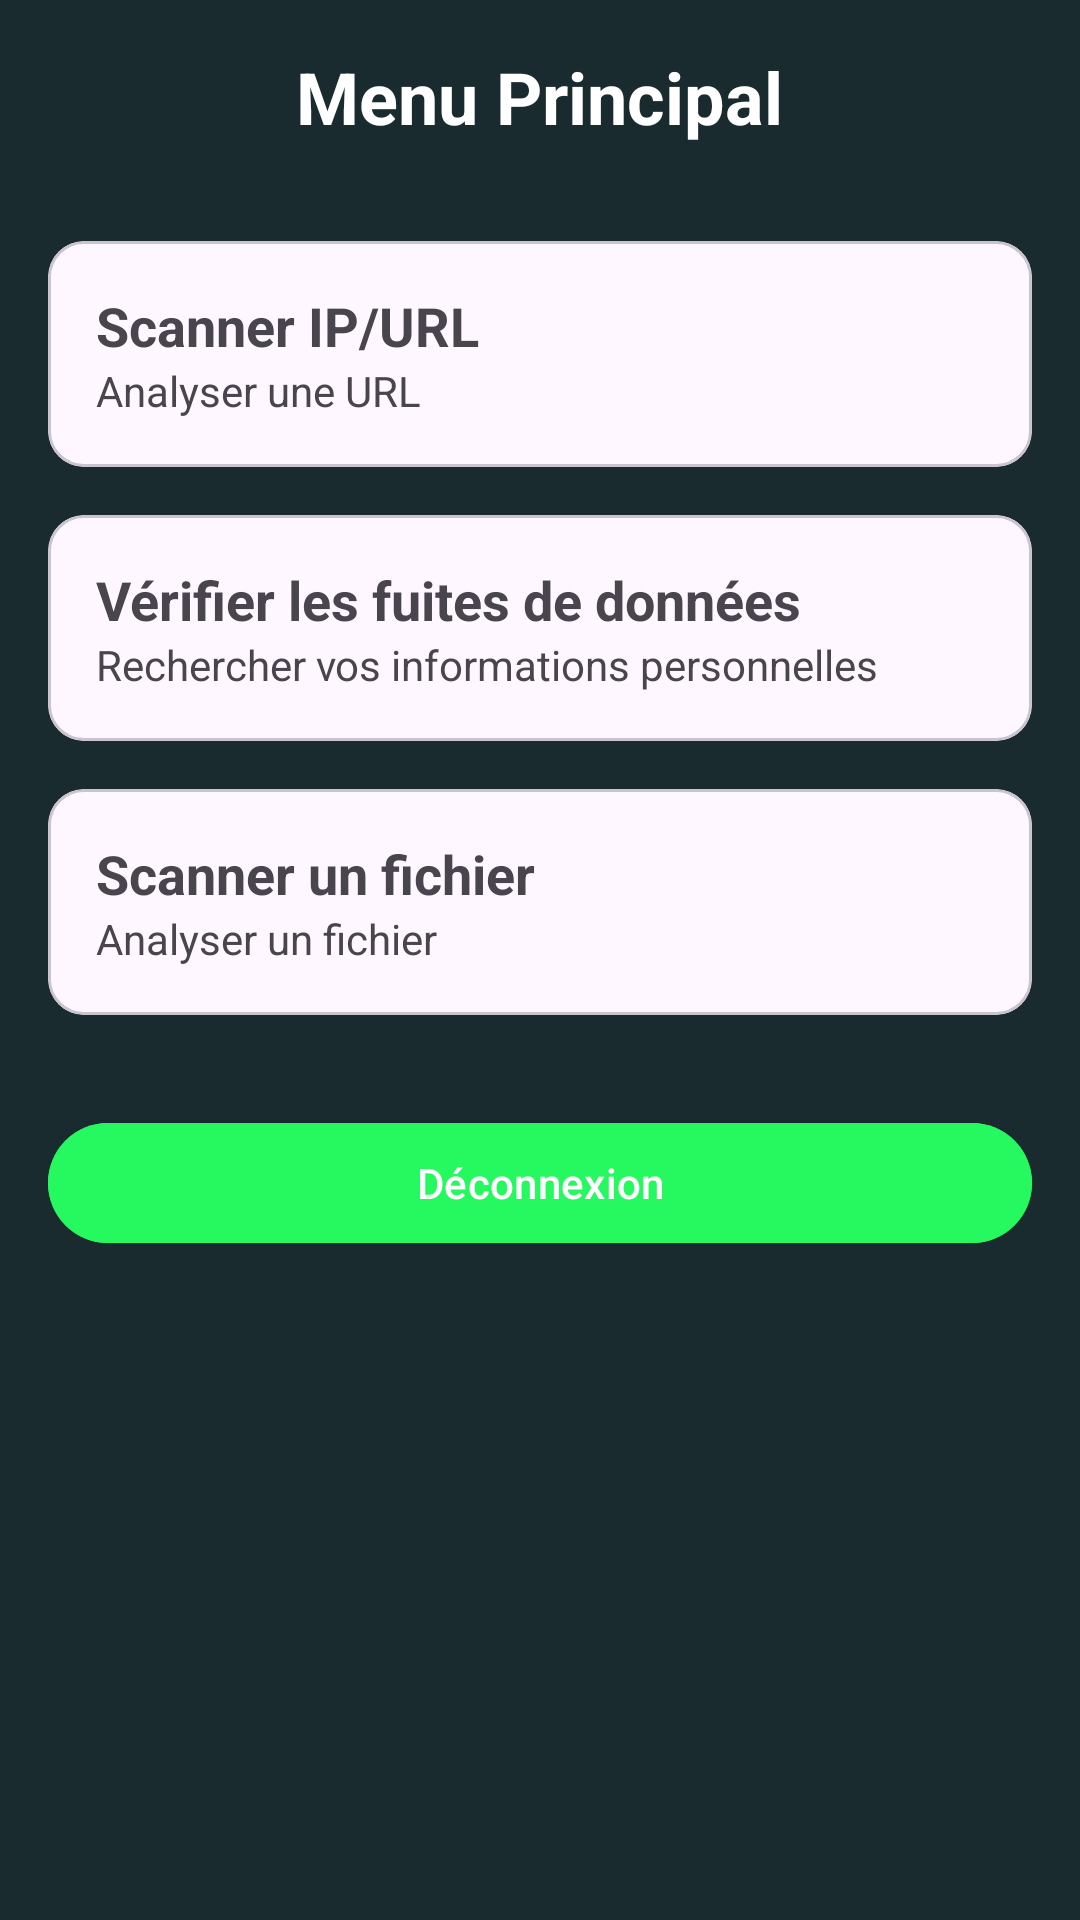

Produce the Android XML layout that renders to this screen, including the resource entries it uses.
<!-- AndroidManifest.xml: application theme Theme.Securoverse2 -->
<!-- res/layout/activity_main.xml -->
<?xml version="1.0" encoding="utf-8"?>
<LinearLayout xmlns:android="http://schemas.android.com/apk/res/android"
    android:layout_width="match_parent"
    android:layout_height="match_parent"
    android:orientation="vertical"
    android:background="#192b2f"

    android:padding="16dp">

    <TextView
        android:layout_width="wrap_content"
        android:layout_height="wrap_content"
        android:text="Menu Principal"
        android:textSize="24sp"
        android:textStyle="bold"
        android:layout_gravity="center"
        android:textColor="#FFFFFF"
        android:layout_marginBottom="32dp"/>

    <com.google.android.material.card.MaterialCardView
        android:id="@+id/btnIpScanner"
        android:layout_width="match_parent"
        android:layout_height="wrap_content"
        android:layout_marginBottom="16dp"
        android:clickable="true"
        android:focusable="true">

        <LinearLayout
            android:layout_width="match_parent"
            android:layout_height="wrap_content"
            android:padding="16dp"
            android:orientation="vertical">

            <TextView
                android:layout_width="wrap_content"
                android:layout_height="wrap_content"
                android:text="Scanner IP/URL"
                android:textSize="18sp"
                android:textStyle="bold"/>

            <TextView
                android:layout_width="wrap_content"
                android:layout_height="wrap_content"
                android:text="Analyser une URL"/>
        </LinearLayout>
    </com.google.android.material.card.MaterialCardView>

    <com.google.android.material.card.MaterialCardView
        android:id="@+id/btnDataLeakChecker"
        android:layout_width="match_parent"
        android:layout_height="wrap_content"
        android:layout_marginBottom="16dp"
        android:clickable="true"
        android:focusable="true">

        <LinearLayout
            android:layout_width="match_parent"
            android:layout_height="wrap_content"
            android:padding="16dp"
            android:orientation="vertical">

            <TextView
                android:layout_width="wrap_content"
                android:layout_height="wrap_content"
                android:text="Vérifier les fuites de données"
                android:textSize="18sp"
                android:textStyle="bold"/>

            <TextView
                android:layout_width="wrap_content"
                android:layout_height="wrap_content"
                android:text="Rechercher vos informations personnelles"/>
        </LinearLayout>
    </com.google.android.material.card.MaterialCardView>

    <com.google.android.material.card.MaterialCardView
        android:id="@+id/btnFileScanner"
        android:layout_width="match_parent"
        android:layout_height="wrap_content"
        android:layout_marginBottom="16dp"
        android:clickable="true"
        android:focusable="true">

        <LinearLayout
            android:layout_width="match_parent"
            android:layout_height="wrap_content"
            android:padding="16dp"
            android:orientation="vertical">

            <TextView
                android:layout_width="wrap_content"
                android:layout_height="wrap_content"
                android:text="Scanner un fichier"
                android:textSize="18sp"
                android:textStyle="bold"/>

            <TextView
                android:layout_width="wrap_content"
                android:layout_height="wrap_content"
                android:text="Analyser un fichier"/>
        </LinearLayout>
    </com.google.android.material.card.MaterialCardView>

    <com.google.android.material.button.MaterialButton
        android:id="@+id/btnLogout"
        android:layout_width="match_parent"
        android:layout_height="wrap_content"
        android:backgroundTint="#26f95f"
        android:text="Déconnexion"
        android:layout_marginTop="16dp"/>

</LinearLayout>
<!-- resources referenced by this layout -->
<resources>
  <style name="Theme.Securoverse2" parent="Base.Theme.Securoverse2" />
  <style name="Base.Theme.Securoverse2" parent="Theme.Material3.DayNight.NoActionBar">
          
          
      </style>
</resources>
